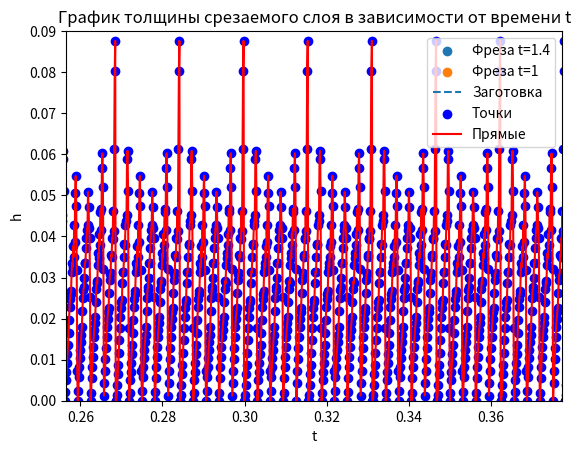

Source code (Python):
import numpy as np
import matplotlib.pyplot as plt
import pprint
# import matplotlib.patches as patches
# from ipywidgets import interact
# from matplotlib.widgets import Slider


def plot_figures(points1, points2):
    '''Здесь происходит пострение заготовки в момент времени t+dt и фрезы в моменты времени t и t+dt
    points1 - список координат фрезы [[x1, y1] , [x2, y2], ..., [xn, yn]], где n - кол-во зубьев фрезы
    points2 список координат z-буфера вида: [..., [xi, yi],...], его длина равна b_заготовки / dx_буфера'''
    # Извлекаем координаты x и y из списков точек
    x1, y1 = zip(*points1)
    X2, Y2 = zip(*points2)
    x3, y3 = zip(*tooth_coord(1))
    x4, y4 = zip(*tooth_coord(1.0125))

    # Строим первую фигуру - набор точек
    plt.scatter(x1, y1, label='Фреза t=1.4')
    plt.scatter(x3, y3, label='Фреза t=1')
    # plt.scatter(x4, y4, label='Фреза t=0.9')

    # Строим вторую фигуру - соединенные точки
    plt.plot(X2, Y2, label='Заготовка', linestyle='dashed')

    # Добавляем подписи и легенду
    plt.title('Моделирование фрезерования')
    plt.xlabel('X')
    plt.ylabel('Y')
    plt.legend()

    # Делаем одинаковый масштаб
    plt.axis('equal')

    plt.xlim(0, 40)
    # Показываем график
    plt.show()


def find_thickness(buffer, t):
    '''Функция поиска толщины срезаемого слоя
    buffer - z-буфер поверхности
    t - начальный момент времени. Нужен, чтобы построить прямую y = mx+b
    dt - момент времени для которого определяем толщину срезаемого слоя'''

    def find_intersection_point(m1, b1, m2, b2):
        if m1 == m2:
            # Прямые параллельны, нет точки пересечения
            return None
        else:
            x = (b2 - b1) / (m1 - m2)
            y = m1 * x + b1
            return x, y

    def distance_between_points(point1, point2):
        x1, y1 = point1
        x2, y2 = point2
        distance = np.sqrt((x2 - x1) ** 2 + (y2 - y1) ** 2)
        # print(distance)
        return distance

    tooth_coordinate = tooth_coord(t)

    for i in range(n):

        xi_new = tooth_coordinate[i][0]
        yi_new = tooth_coordinate[i][1]

        j = int(xi_new // dx)
        xj = buffer[j][0]
        yj = buffer[j][1]
        xj1 = buffer[j+1][0]
        yj1 = buffer[j+1][1]

        # if yj == yj1 == b_workpiece:
        #     continue
        # Ищем уравнение прямой, проходящей через эти точки (y = mx + b)
        try:
            mj = (yj1 - yj)/(xj1 - xj)
            bj = yj - mj*xj
        except RuntimeWarning:
            print('RuntimeWarning')

        # for j, (x, y) in enumerate(buffer):

        # Здесь нужно, чтобы yi_new была меньше y = m*xi_new+b1 для j и j+1 координат z-буфера
        if yi_new < mj*xi_new + bj < b_workpiece:
            # Определение коэф-ов для режущей кромки
            x_tooth = xi_new
            y_tooth = yi_new
            # x_tooth = tooth_coord(t + dt)[i][0]
            # y_tooth = tooth_coord(t + dt)[i][1]
            # temporary_buffer.append((x_tooth, y_tooth))
            tool_x = tool_start_x + V_f * (t)  # Координата x центра фрезы через время t
            tool_y = tool_start_y  # Координата y центра фрезы через время t
            m_tooth = (y_tooth - tool_y) / (x_tooth - tool_x)
            b_tooth = tool_y - m_tooth * tool_x
            # Определение коэф-ов для z-буффера
            m_buffer = (buffer[j+1][1] - buffer[j][1]) / (buffer[j+1][0] - buffer[j][0])
            b_buffer = buffer[j][1] - m_buffer * buffer[j][0]

            intersection_point = find_intersection_point(m_tooth, b_tooth, m_buffer, b_buffer)

            # Часть кода, котора исключает неточности, связанные с разбиением, т.к. иногда может возникнуть ситуация,
            # когда точка пересечения intersection_point и buffer[j][0] находятся в разных ячейках z-буфера
            # (т.е. точка пересечения лежит не в buffer[j], а в j-1 или еще дальше в зависимости от параметров резания)
            # , тогда нужно искать точку пересечения не с j-ой поверхностью заготовки, а с j - k поверхностью заготовки
            k = 10
            while True:
                k -= 1
                if intersection_point[0] < buffer[j - k][0]:
                    m_buffer = (buffer[j - k][1] - buffer[j - k-1][1]) / (buffer[j-k][0] - buffer[j - k-1][0])
                    b_buffer = buffer[j - k-1][1] - m_buffer * buffer[j - k-1][0]

                    intersection_point = find_intersection_point(m_tooth, b_tooth, m_buffer, b_buffer)
                    break

            point1 = intersection_point
            point2 = (x_tooth, y_tooth)

            if intersection_point is not None:
                distance = distance_between_points(point1, point2)
                thickness_list[i][count_len_thikness_list] = distance
                if distance > 0.05:
                    if point1[0] > point2[0]:
                        print(point1, point2)
            else:
                print("Прямые параллельны, невозможно найти расстояние")
            break


def checking_the_cutting_tool(t, dt, i):

    # Получаем массивы длины n из списка множеств вида (x, y)
    tooth_coordinate = tooth_coord(t)  # Положение зубьев фрезы в момент времени t
    tooth_coordinate_new = tooth_coord(t+dt)  # Положение зубьев фрезы через время dt

    list_xiyi = []  # Структура будет содержать списки из 2х значений: (xi, yi)
    list_xiyi_new = []  # Структура будет содержать списки из 2х значений: (xi_new, yi_new)
    # Случай, когда и в момент времени t и в момент времени t+dt фреза внутри заготовки
    if (0 <= tooth_coordinate[i][0] <= b and 0 <= tooth_coordinate[i][1] <= b_workpiece) and \
            (0 <= tooth_coordinate_new[i][0] <= b and 0 <= tooth_coordinate_new[i][1] <= b_workpiece):
        list_xiyi.append((tooth_coordinate[i][0], tooth_coordinate[i][1]))
        list_xiyi_new.append((tooth_coordinate_new[i][0], tooth_coordinate_new[i][1]))
    # Случай, когда в момент времени t фреза внутри заготовки, а в момент времени t+dt - нет
    elif (0 <= tooth_coordinate[i][0] <= b and 0 <= tooth_coordinate[i][1] <= b_workpiece) and not \
            (0 <= tooth_coordinate_new[i][0] <= b and 0 <= tooth_coordinate_new[i][1] <= b_workpiece):
        # Эту часть нужно модифицировать (создать общий буфер, в котором будут изменяться координаты)
        # Из которого можно будет взять координаты xi_new_s, yi_new_s (с прошлых этапов фрезерования)
        xi_new_s = tooth_coordinate_new[i][0]
        yi_new_s = tooth_coordinate_new[i][1]
        if tooth_coordinate_new[i][0] > b:
            xi_new_s = b
        if tooth_coordinate_new[i][1] > b_workpiece:
            yi_new_s = b_workpiece
        list_xiyi.append((tooth_coordinate[i][0], tooth_coordinate[i][1]))
        list_xiyi_new.append((xi_new_s, yi_new_s))
    elif not (0 <= tooth_coordinate[i][0] <= b and 0 <= tooth_coordinate[i][1] <= b_workpiece) and \
            (0 <= tooth_coordinate_new[i][0] <= b and 0 <= tooth_coordinate_new[i][1] <= b_workpiece):
        # Эту часть нужно модифицировать (создать общий буфер, в котором будут изменяться координаты)
        # Из которого можно будет взять координаты xi_s, yi_s (с прошлых этапов фрезерования)
        xi_s = tooth_coordinate[i][0]
        yi_s = tooth_coordinate[i][1]
        if tooth_coordinate[i][0] > b:
            xi_s = b
        if tooth_coordinate[i][1] > b_workpiece:
            yi_s = b_workpiece
        list_xiyi.append((xi_s, yi_s))
        list_xiyi_new.append((tooth_coordinate_new[i][0], tooth_coordinate_new[i][1]))
    else:
        list_xiyi.append((tooth_coordinate[i][0], b_workpiece))
        list_xiyi_new.append((tooth_coordinate_new[i][0], b_workpiece))
    xi = list_xiyi[0][0]
    yi = list_xiyi[0][1]
    xi_new = list_xiyi_new[0][0]
    yi_new = list_xiyi_new[0][1]

    return xi, yi, xi_new, yi_new


# def part_of_cutting(buffer, t, dt, count_len_thikness_list=0):
def part_of_cutting(buffer, temp_buf0, temp_buf1, count_len_thikness_list=0):
    """Функция, которая отвечает за резание заготовки.
        На вход получает buffer - z-буфер
                         temp_buf0 - положение зубьев фрезы в момент времени t - lag*step
                         temp_buf1 - положение зубьев фрезы в момент времени t - lag*step + 1
                         lag - кол-во шагов запаздывания"""
    print(temp_buf0, '\n', temp_buf1)
    # Один раз пробегаюсь по всем режущим кромкам
    for i in range(n):
        # xi = checking_the_cutting_tool(t, dt, i)[0]
        # yi = checking_the_cutting_tool(t, dt, i)[1]
        # xi_new = checking_the_cutting_tool(t, dt, i)[2]
        # yi_new = checking_the_cutting_tool(t, dt, i)[3]
        # Получаем массивы длины n из списка множеств вида (x, y)

        # Определяем координаты режущих кромок в двух положениях
        xi = temp_buf0[i][0]
        yi = temp_buf0[i][1]
        xi_new = temp_buf1[i][0]
        yi_new = temp_buf1[i][1]
        # Если y не изменяется -> пропускаем шаг
        if yi == yi_new == b_workpiece:
            continue
        # Ищем уравнение прямой, проходящей через эти точки (y = mx + b)
        try:
            m = (yi_new - yi)/(xi_new - xi)
            b1 = yi - m*xi
        except RuntimeWarning:
            print('RuntimeWarning')

        # Находим ячейку, в которой в момент времени t - lag*step + 1 остановилась фреза
        j = int(xi_new // dx)
        # Определяем координаты x,y, которые отвечают координатам начала ячейки
        x = buffer[j][0]
        y = buffer[j][1]
        # Изменяем координаты y точек буфера, лежащих между xi и xi_new
        if xi <= x <= xi_new and y > m*x + b1:
            buffer[j] = (x, m*x + b1)
        #  Один раз пробегаюсь по буферу
        # for j, (x, y) in enumerate(buffer):
            # if buffer[j-1][0] <= xi_new <= buffer[j][0] and yi_new < y < b_workpiece:
            #     # Определение коэф-ов для режущей кромки
            #     x_tooth = tooth_coord(t+dt)[i][0]
            #     y_tooth = tooth_coord(t + dt)[i][1]
            #     temporary_buffer.append((x_tooth, y_tooth))
            #     tool_x = tool_start_x + V_f * (t+dt)  # Координата x центра фрезы через время t
            #     tool_y = tool_start_y  # Координата y центра фрезы через время t
            #     m_tooth = (y_tooth - tool_y) / (x_tooth - tool_x)
            #     b_tooth = tool_y - m_tooth * tool_x
            #     # Определение коэф-ов для z-буффера
            #     m_buffer = (buffer[j][1] - buffer[j-1][1]) / (buffer[j][0] - buffer[j-1][0])
            #     b_buffer = buffer[j-1][1] - m_buffer * buffer[j-1][0]



                # # # Используйте историю z-буфера для получения предыдущих значений
                # m_buffer = 0
                # b_buffer = 0
                #
                # if len(temporary_buffer) == 200:
                #     m_buffer = temporary_buffer
                # if z_buffer_history[0] is not None:  # Проверка на наличие предыдущих значений в истории
                #     m_buffer = (z_buffer_history[0][j][1] - z_buffer_history[199][j][1]) / \
                #                (z_buffer_history[0][j][0] - z_buffer_history[199][j][0])
                #     b_buffer = z_buffer_history[199][j][1] - m_buffer * z_buffer_history[199][j][0]



                # def find_intersection_point(m1, b1, m2, b2):
                #     if m1 == m2:
                #         # Прямые параллельны, нет точки пересечения
                #         return None
                #     else:
                #         x = (b2 - b1) / (m1 - m2)
                #         y = m1 * x + b1
                #         return x, y
                #
                # def distance_between_points(point1, point2):
                #     x1, y1 = point1
                #     x2, y2 = point2
                #     distance = np.sqrt((x2 - x1) ** 2 + (y2 - y1) ** 2)
                #     # print(distance)
                #     return distance
                #
                # intersection_point = find_intersection_point(m_tooth, b_tooth, m_buffer, b_buffer)
                # point1 = intersection_point
                # point2 = (x_tooth, y_tooth)
                #
                # if intersection_point is not None:
                #     distance = distance_between_points(point1, point2)
                #     thickness_list[i][count_len_thikness_list] = distance
                # else:
                #     print("Прямые параллельны, невозможно найти расстояние")
            # Изменяем координаты y точек буфера, лежащих между xi и xi_new
            # if xi <= x <= xi_new and y > m*x + b1:
            #     buffer[j] = (x, m*x + b1)
                # break
    return buffer


def tooth_coord(t):
    """Функция, которая на вход получает время t и возвращает список координат вершин зубьев фрезы через время t"""
    angle_step = 2 * np.pi / n
    T = 1/(omega/60)  # Период одного оборота шпинделя [с]
    oomega = 2*np.pi / T  # Угловая скорость рад/с
    coord = []
    tool_x = tool_start_x + V_f*t  # Координата x центра фрезы через время t
    tool_y = tool_start_y  # Координата y центра фрезы через время t
    for i in range(n):
        angle = i * angle_step + oomega * t
        x = tool_x + D / 2 * np.cos(angle)
        y = tool_y + D / 2 * np.sin(angle)
        coord.append([x, y])
    return coord


def plot_thickness(step, thickness_list, number=-1):
    ''' Функция строит график толщины срезаемого слоя от времени
    На вход она принимает: step - шаг разбиения по времени
                           thickness_list - словарь со списком толщин для каждой режущей кромки
                           number - номер режущей кромки, для которой нужно вывести толщины,
                           если number = -1 - выводим для всех кромок (отсчет идет от 0 кромки)'''
    # Создание списка значений x и y для построения графика
    if number != -1:
            x = [i * step for i in range(1, len(thickness_list[number]) + 1)]
            y = thickness_list[number]
    else:
        x = [i * step for i in range(1, len(thickness_list[0]) + 1)]
        y = []
        max_length = max(len(lst) for lst in thickness_list.values())

        # Идем по индексам от 0 до max_length - 1
        for i in range(max_length):
            found = False
            for key in thickness_list:
                if len(thickness_list[key]) > i and thickness_list[key][i] != 0:
                    y.append(thickness_list[key][i])
                    found = True
                    break
            if not found:
                y.append(0)

    # Построение точечного графика
    plt.scatter(x, y, label='Точки', color='blue')

    # Соединение точек прямыми линиями
    plt.plot(x, y, label='Прямые', color='red', linestyle='solid')

    # Добавление заголовка и меток осей
    plt.title('График толщины срезаемого слоя в зависимости от времени t')
    plt.xlabel('t')
    plt.ylabel('h')

    # Добавление легенды
    plt.legend()

    # Ограничиваем вывод графика, чтобы детальнее его рассмотреть
    plt.xlim(0.315, 0.319)
    plt.ylim(0, 0.09)

    # Отображение графика
    plt.show()


# Определяем параметры фрезы и резания
n = 4  # Кол-во зубьев фрезы [безразм]
D = 6.0  # Диаметр фрезы [мм]
a = 4.0  # Ширина резания [мм]
Hr = 3.0  # Радиальная глубина резания [мм]
omega = 4800  # Скорость вращения шпинделя [об/мин]
f = 40.0  # Подача на зуб [мкм]
b = 150  # Длина заготовки [мм]
# dt = 10  # Время, которое прошло с момента запуска фрезы [с]
dx = 0.2  # Разбиение детали dx [мм]

#  Угол вступления в первый контакт фрезы и заготовки
alpha = np.arccos(1 - 2*Hr/D)

T = 1 / (omega / 60)  # Период одного оборота шпинделя
oomega = 2 * np.pi / T  # Угловая скорость рад/с

# Высота заготовки(для примера) [мм]
b_workpiece = 50.0

# Скорость подачи стола [мм/с]. В моем примере 12.8 мм/с
V_f = f * n * omega / (60 * (10**3))
print("V_f = ", V_f)

# Начальные координаты фрезы (ноль СК - это левый нижний угол заготовки)
tool_start_y = b_workpiece - Hr + D/2
tool_start_x = - D/2 * np.sin(alpha)

# Задаем z-буфер
num_points = int(b / dx)  # Кол-во отрезков разбиения
x_values = np.arange(num_points) * dx
buffer_list = np.column_stack((x_values, np.full(num_points, b_workpiece)))
buffer_list_test = np.column_stack((x_values, np.full(num_points, b_workpiece)))

# thickness_list = [0] * len(buffer_list)

temporary_buffer = []  # Временный буфер для реализации запаздывания


# Часть с зацикливанием, можем взять любое dt и t и тем самым получим процесс фрезерования
step = 0.000125  # Шаг по времени (т.к. мы взяли 4800 об/мин -> 1/100 оборота время step)
dt = 0.4  # Через сколько остановить выполнение программы
t = 1  # Начальный момент времени(потом будет изменяться с каждым шагом)

# Будем считать, что толщина срезаемого слоя снимается для каждой режущей кромки т.е. будем так их хранить:
# thickness_list = {1: [...], 2: [...], ... }
# где 1, 2, ... - номер режущей кромки, а [...] - список толщин срезаемого слоя, в нем есть нулевые элементы
thickness_list = {}


for i in range(n):
    thickness_list[i] = [0] * int(dt / step + 1)  # Задаем длину списка в словаре толщин для каждой режущей кромки

finish = t + dt  # Конечный момент времени
count_len_thikness_list = 0  # Ведем подсчет какой сейчас номер шага (всего шагов = dt / step)
# Т.к. у нас время дискретно => мы разбиваем t + dt на шаги по времени
# и будем для каждого такого шага искать толщину срезаемого слоя

# Запаздывание
lag = 20

while True:
    if t >= finish:
        plot_figures(tooth_coord(t), buffer_list)  # Строим заготовку и фрезу
        break
    else:

        temporary_buffer.append(tooth_coord(t))  # Добавляем во временное хранилище координаты режущих кромок в момент t

        if len(temporary_buffer) == lag:  # Когда кол-во элементов в хранилище станет равно запаздыванию
            # Изменяем координаты z-буфера в соответствии с 0 и 1 значениями, хранящимися во временном хранилище
            buffer_list = part_of_cutting(buffer_list_test, temporary_buffer[0], temporary_buffer[1])
            temporary_buffer.pop(0)  # Удаляем 0 элемент, тем самым сдвигаем все элементы хранилища влево на один

            # part_of_cutting(buffer_list, t - step*99, step)
            # temporary_buffer.pop(0)
            # score_lag -= 1

        # Ищем толщину срезаемого слоя для z-буфера и времени t
        find_thickness(buffer_list, t)

        # Добавляем step ко времени, переходим к следующему шагу
        t = t + step
        count_len_thikness_list += 1  # Необходимо, чтобы в словаре thickness_list пройти от 0 до dt / step + 1
        # print(t)
# pprint.pprint(temporary_buffer)
# print(len(temporary_buffer))
# print(thickness_list)
# print(len(thickness_list[0]))
# print(count_len_thikness_list)
# print(''.join(str(thickness_list)))
plot_thickness(step, thickness_list, -1)  # Построение графика толщины срезаемого слоя


